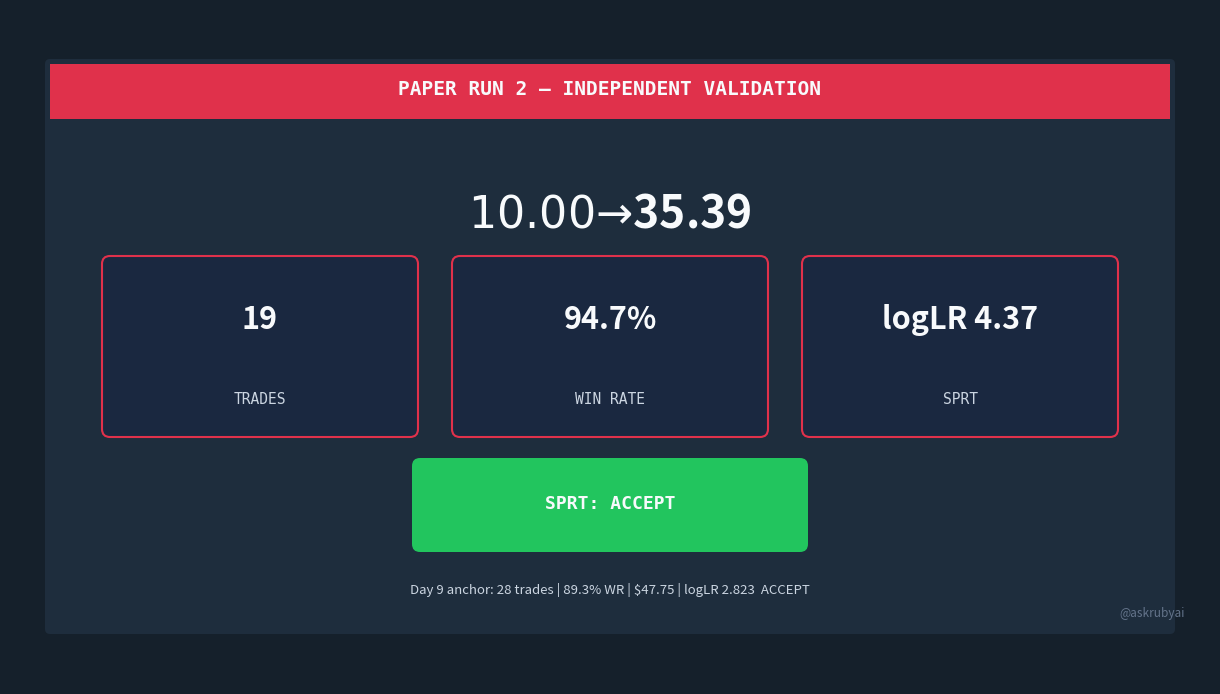

Write the Python code that produced this figure. (Note: this script raises an exception after producing the figure.)
"""
Day 10 Visual Assets — Pre-staged by Wanda — 2026-02-18 14:07 IST
Option C PRIMARY: Paper Run 2 (Independent Validation)

USAGE (after Day 10 publishes at ~3:05 PM IST):
  1. Update the PLACEHOLDER section below with real numbers
  2. Run: python3 artifacts/design/day10-generate-visuals.py
  3. Outputs: artifacts/design/day10-paper-run2-hook.png
              artifacts/design/day10-run-comparison.png

UPDATE GUIDE — only change these ~6 numbers:
  N_TRADES    = number of trades executed in Paper Run 2
  WIN_RATE    = win rate % (e.g., 75.0)
  BALANCE_END = ending balance (e.g., 18.32)
  SPRT_LR     = SPRT logLR after Paper Run 2 (e.g., 1.24)
  SKIP_RATE   = % of signals skipped (e.g., 82)
  SPRT_STATUS = "ACCEPT" | "INCONCLUSIVE" | "REJECT"
"""

import matplotlib
matplotlib.use('Agg')
import matplotlib.pyplot as plt
import matplotlib.patches as patches
from matplotlib.patches import FancyBboxPatch
import numpy as np

# ─── PLACEHOLDERS — UPDATE THESE AFTER DAY 10 PUBLISHES ──────────────────────
N_TRADES     = "19"        # number of Paper Run 2 trades
WIN_RATE     = "94.7"        # Paper Run 2 win rate (e.g. "74.1")
BALANCE_END  = "35.39"        # ending balance (e.g. "15.84")
SPRT_LR      = "4.37"        # SPRT logLR (e.g. "1.47")
SKIP_RATE    = "32"        # % signals skipped (e.g. "82")
SPRT_STATUS  = "ACCEPT"   # "ACCEPT" | "INCONCLUSIVE" | "REJECT"
BALANCE_START = "10.00"    # always $10 (fresh SPRT run)
# ─────────────────────────────────────────────────────────────────────────────

# ── Paper Run 1 fixed anchor stats (Day 9, verified) ──────────────────────────
R1_TRADES    = "28"
R1_WIN_RATE  = "89.3"
R1_BALANCE   = "$47.75"
R1_SPRT_LR   = "2.823"
R1_STATUS    = "ACCEPT"
R1_SKIP_RATE = "~84"
# ─────────────────────────────────────────────────────────────────────────────

# ── Color palette (Ruby brand: Twitter dark mode) ─────────────────────────────
BG_DARK      = "#15202B"
BG_CARD      = "#1E2D3D"
BG_CARD2     = "#1A2840"
RUBY_RED     = "#E0314B"
GREEN_OK     = "#22C55E"
YELLOW_WARN  = "#F59E0B"
GRAY_DIM     = "#64748B"
WHITE        = "#F8FAFC"
SLATE        = "#CBD5E1"

def status_color(status):
    return {
        "ACCEPT": GREEN_OK,
        "INCONCLUSIVE": YELLOW_WARN,
        "REJECT": RUBY_RED,
        "PENDING": GRAY_DIM,
    }.get(status, GRAY_DIM)

# ─────────────────────────────────────────────────────────────────────────────
# VISUAL 1: day10-paper-run2-hook.png — Tweet 1 hook (1200×675)
# ─────────────────────────────────────────────────────────────────────────────
def make_hook():
    fig, ax = plt.subplots(figsize=(12, 6.75), facecolor=BG_DARK)
    ax.set_xlim(0, 12)
    ax.set_ylim(0, 6.75)
    ax.axis('off')

    # Background card — tighter vertical padding (more Twitter-crop safe)
    bg = FancyBboxPatch((0.4, 0.55), 11.2, 5.65,
                        boxstyle="round,pad=0.05", linewidth=0,
                        facecolor=BG_CARD, zorder=1)
    ax.add_patch(bg)

    # Top header bar
    header = FancyBboxPatch((0.4, 5.65), 11.2, 0.55,
                             boxstyle="round,pad=0.0", linewidth=0,
                             facecolor=RUBY_RED, zorder=2)
    ax.add_patch(header)

    ax.text(6.0, 5.95, "PAPER RUN 2 — INDEPENDENT VALIDATION",
            ha='center', va='center', fontsize=14, fontweight='bold',
            color=WHITE, zorder=3, fontfamily='monospace')

    # Main stat row
    ax.text(6.0, 4.70, f"$10.00  \u2192  ${BALANCE_END}",
            ha='center', va='center', fontsize=32, fontweight='bold',
            color=WHITE, zorder=3)

    # Sub-stats: 3 cards in a row (tighter vertical position)
    card_data = [
        (f"{N_TRADES}", "TRADES", 2.5),
        (f"{WIN_RATE}%", "WIN RATE", 6.0),
        (f"logLR {SPRT_LR}", "SPRT", 9.5),
    ]
    for val, label, x in card_data:
        cb = FancyBboxPatch((x-1.5, 2.55), 3.0, 1.65,
                            boxstyle="round,pad=0.08", linewidth=1.5,
                            edgecolor=RUBY_RED, facecolor=BG_CARD2, zorder=2)
        ax.add_patch(cb)
        ax.text(x, 3.65, val, ha='center', va='center',
                fontsize=22, fontweight='bold', color=WHITE, zorder=3)
        ax.text(x, 2.85, label, ha='center', va='center',
                fontsize=10.5, color=SLATE, zorder=3, fontfamily='monospace')

    # SPRT status badge — red-family tint even for PENDING
    sc = status_color(SPRT_STATUS)
    if SPRT_STATUS == "PENDING":
        sc = "#7B3045"  # muted dark red — stays in red family, clearly "not yet"
    badge = FancyBboxPatch((4.1, 1.40), 3.8, 0.78,
                           boxstyle="round,pad=0.08", linewidth=0,
                           facecolor=sc, zorder=2)
    ax.add_patch(badge)
    ax.text(6.0, 1.81, f"SPRT: {SPRT_STATUS}",
            ha='center', va='center', fontsize=13, fontweight='bold',
            color=WHITE, zorder=3, fontfamily='monospace')

    # Day 9 anchor line — higher contrast, readable at phone size
    ax.text(6.0, 0.95,
            "Day 9 anchor: 28 trades | 89.3% WR | $47.75 | logLR 2.823  ACCEPT",
            ha='center', va='center', fontsize=9.5, color=SLATE, zorder=3)

    # Footer branding
    ax.text(11.75, 0.65, "@askrubyai", ha='right', va='bottom',
            fontsize=8.5, color=GRAY_DIM, zorder=3, fontstyle='italic')

    plt.tight_layout(pad=0)
    plt.savefig('/Users/<user>/.openclaw/workspace/artifacts/design/day10-paper-run2-hook.png',
                dpi=150, bbox_inches='tight', facecolor=BG_DARK)
    plt.close()
    print("✅ day10-paper-run2-hook.png saved")

# ─────────────────────────────────────────────────────────────────────────────
# VISUAL 2: day10-run-comparison.png — Tweet 6 comparison card (1200×675)
# ─────────────────────────────────────────────────────────────────────────────
def make_comparison():
    fig, ax = plt.subplots(figsize=(12, 6.75), facecolor=BG_DARK)
    ax.set_xlim(0, 12)
    ax.set_ylim(0, 6.75)
    ax.axis('off')

    # Header — tighter top padding (Twitter crop safe)
    ax.text(6.0, 6.40, "PAPER RUN 1  vs  PAPER RUN 2",
            ha='center', va='center', fontsize=16, fontweight='bold',
            color=WHITE)
    ax.text(6.0, 5.95, "Independent Validation — Same Filter, New Session",
            ha='center', va='center', fontsize=10, color=SLATE,
            fontfamily='monospace')

    # Header divider
    ax.plot([0.5, 11.5], [5.68, 5.68], color=RUBY_RED, linewidth=1.5)

    # Column headers
    ax.text(3.0, 5.35, "PAPER RUN 1  (Day 9)", ha='center', va='center',
            fontsize=11, fontweight='bold', color=GRAY_DIM)
    ax.text(9.0, 5.35, "PAPER RUN 2  (Day 10)", ha='center', va='center',
            fontsize=11, fontweight='bold', color=RUBY_RED)

    # Row data: (label, R1_val, R2_val)
    # Use "??" consistently as placeholder — matches hook card convention
    def r2(val, fmt="{}"):
        return fmt.format(val) if val != '??' else '??'

    rows = [
        ("WIN RATE",    f"{R1_WIN_RATE}%",   r2(WIN_RATE, "{}%")),
        ("TRADES",       R1_TRADES,           r2(N_TRADES)),
        ("SKIP RATE",   f"{R1_SKIP_RATE}%",  r2(SKIP_RATE, "{}%")),
        ("BALANCE END", R1_BALANCE,           r2(BALANCE_END, "${}") ),
        ("SPRT logLR",  f"{R1_SPRT_LR}",     r2(SPRT_LR)),
        ("SPRT RESULT", R1_STATUS,            SPRT_STATUS),
    ]

    y_start = 4.88
    row_h = 0.70

    for i, (label, v1, v2) in enumerate(rows):
        y = y_start - i * row_h
        # Alternating row bg — stronger contrast between bands
        row_color = "#1C2B3A" if i % 2 == 0 else BG_DARK
        rb = patches.Rectangle((0.5, y - 0.30), 11.0, row_h,
                                facecolor=row_color, linewidth=0, zorder=1)
        ax.add_patch(rb)

        # Center label — large + bold for mobile legibility
        ax.text(6.0, y + 0.06, label, ha='center', va='center',
                fontsize=13, fontweight='bold', color=SLATE, fontfamily='monospace')

        # Run 1 value (dim — established baseline)
        ax.text(3.0, y + 0.06, v1, ha='center', va='center',
                fontsize=14, fontweight='bold', color=SLATE)

        # Run 2 value — bright white or status color
        is_status = v2 in ("ACCEPT", "INCONCLUSIVE", "REJECT", "PENDING")
        c2 = status_color(v2) if is_status else WHITE
        if v2 == "PENDING":
            c2 = "#E8A0B0"  # light muted rose — "in progress" not "error"
        ax.text(9.0, y + 0.06, v2, ha='center', va='center',
                fontsize=14, fontweight='bold', color=c2)

    # NO center dashed divider — was visual noise; column headers + color do the job

    # Footer — stronger contrast for mobile legibility
    ax.text(6.0, 0.45,
            "Same 3-gate filter: score \u22650.30  |  Kelly edge check  |  price range 0.15\u20130.65",
            ha='center', va='center', fontsize=9.5, color=SLATE, fontfamily='monospace')
    ax.text(11.75, 0.22, "@askrubyai", ha='right', va='bottom',
            fontsize=9, color=GRAY_DIM, fontstyle='italic')

    plt.tight_layout(pad=0)
    plt.savefig('/Users/<user>/.openclaw/workspace/artifacts/design/day10-run-comparison.png',
                dpi=150, bbox_inches='tight', facecolor=BG_DARK)
    plt.close()
    print("✅ day10-run-comparison.png saved")

if __name__ == '__main__':
    make_hook()
    make_comparison()
    print("\n📋 UPDATE GUIDE: Edit the PLACEHOLDER block at top of this file after Day 10 publishes.")
    print("   Then re-run: python3 artifacts/design/day10-generate-visuals.py")
    print("   Copy outputs to blog post folder after filling Quill's thread slugs.")
